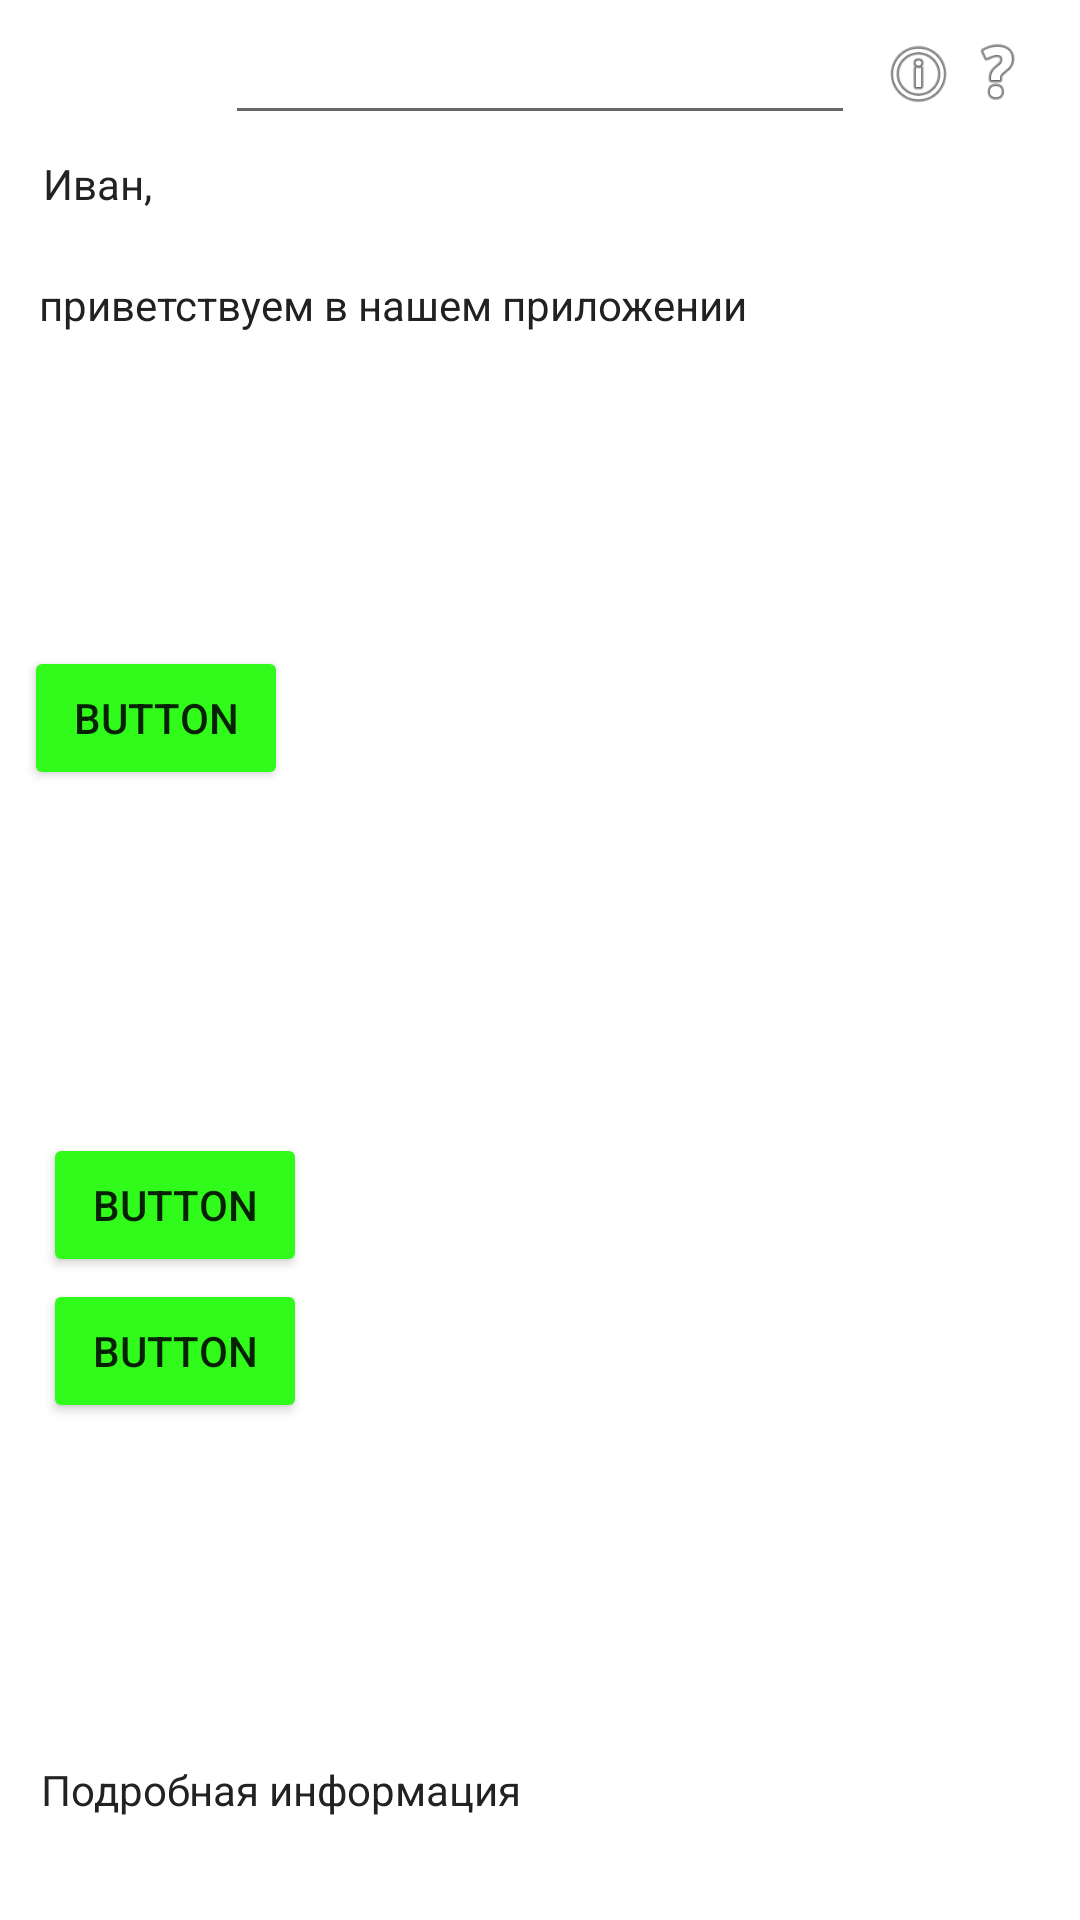

Reconstruct the res/layout file that produces this screen, plus the resources it refers to.
<!-- AndroidManifest.xml: application theme Theme.MyApplication -->
<!-- res/layout/profile.xml -->
<?xml version="1.0" encoding="utf-8"?>
<androidx.constraintlayout.widget.ConstraintLayout xmlns:android="http://schemas.android.com/apk/res/android"
    xmlns:app="http://schemas.android.com/apk/res-auto"
    xmlns:tools="http://schemas.android.com/tools"
    android:layout_width="match_parent"
    android:layout_height="match_parent"
    tools:context=".linearlayouts"
    android:orientation="vertical">

    <TextView
        android:id="@+id/textView5"
        android:layout_width="wrap_content"
        android:layout_height="wrap_content"
        android:text="Иван,"
        android:textColor="#232323"
        app:layout_constraintBottom_toBottomOf="parent"
        app:layout_constraintEnd_toEndOf="parent"
        app:layout_constraintHorizontal_bias="0.044"
        app:layout_constraintStart_toStartOf="parent"
        app:layout_constraintTop_toTopOf="parent"
        app:layout_constraintVertical_bias="0.083" />

    <TextView
        android:id="@+id/textView6"
        android:layout_width="wrap_content"
        android:layout_height="wrap_content"
        android:layout_marginTop="92dp"
        android:text="приветствуем в нашем приложении"
        android:textColor="#222121"
        app:layout_constraintEnd_toEndOf="parent"
        app:layout_constraintHorizontal_bias="0.105"
        app:layout_constraintStart_toStartOf="parent"
        app:layout_constraintTop_toTopOf="parent" />

    <LinearLayout
        android:id="@+id/linearLayout"
        android:layout_width="391dp"
        android:layout_height="129dp"
        android:layout_marginTop="128dp"
        android:orientation="horizontal"
        app:layout_constraintEnd_toEndOf="parent"
        app:layout_constraintStart_toStartOf="parent"
        app:layout_constraintTop_toTopOf="parent">

        <ImageView
            android:id="@+id/imageView"
            android:layout_width="wrap_content"
            android:layout_height="wrap_content"
            android:layout_weight="1"
            tools:src="@tools:sample/avatars" />
        s

        <ImageView
            android:id="@+id/imageView3"
            android:layout_width="wrap_content"
            android:layout_height="wrap_content"
            android:layout_weight="1"
            tools:src="@tools:sample/avatars" />

        <ImageView
            android:id="@+id/imageView4"
            android:layout_width="wrap_content"
            android:layout_height="wrap_content"
            android:layout_weight="1"
            tools:src="@tools:sample/avatars" />

    </LinearLayout>

    <LinearLayout
        android:id="@+id/linearLayout2"
        android:layout_width="380dp"
        android:layout_height="133dp"
        android:orientation="horizontal"
        app:layout_constraintBottom_toBottomOf="parent"
        app:layout_constraintEnd_toEndOf="parent"
        app:layout_constraintStart_toStartOf="parent"
        app:layout_constraintTop_toTopOf="parent">

        <ImageView
            android:id="@+id/imageView5"
            android:layout_width="wrap_content"
            android:layout_height="wrap_content"
            android:layout_weight="1"
            tools:src="@tools:sample/avatars" />

        <ImageView
            android:id="@+id/imageView6"
            android:layout_width="wrap_content"
            android:layout_height="wrap_content"
            android:layout_weight="1"
            tools:src="@tools:sample/avatars" />

        <ImageView
            android:id="@+id/imageView7"
            android:layout_width="wrap_content"
            android:layout_height="wrap_content"
            android:layout_weight="1"
            tools:src="@tools:sample/avatars" />

    </LinearLayout>

    <ImageView
        android:id="@+id/imageView8"
        android:layout_width="193dp"
        android:layout_height="200dp"
        android:src="@drawable/f"
        app:layout_constraintBottom_toBottomOf="parent"
        app:layout_constraintEnd_toEndOf="parent"
        app:layout_constraintHorizontal_bias="0.045"
        app:layout_constraintStart_toStartOf="parent"
        app:layout_constraintTop_toTopOf="parent"
        app:layout_constraintVertical_bias="0.928" />

    <TextView
        android:id="@+id/textView4"
        android:layout_width="wrap_content"
        android:layout_height="wrap_content"
        android:text="Подробная информация"
        android:textColor="#222222"
        app:layout_constraintBottom_toBottomOf="parent"
        app:layout_constraintEnd_toEndOf="parent"
        app:layout_constraintHorizontal_bias="0.069"
        app:layout_constraintStart_toStartOf="parent"
        app:layout_constraintTop_toTopOf="parent"
        app:layout_constraintVertical_bias="0.945" />

    <EditText
        android:id="@+id/editTextTextPersonName"
        android:layout_width="wrap_content"
        android:layout_height="wrap_content"
        android:ems="10"
        android:inputType="textPersonName"
        app:layout_constraintBottom_toBottomOf="parent"
        app:layout_constraintEnd_toEndOf="parent"
        app:layout_constraintStart_toStartOf="parent"
        app:layout_constraintTop_toTopOf="parent"
        app:layout_constraintVertical_bias="0.006" />

    <ImageView
        android:id="@+id/imageView9"
        android:layout_width="48dp"
        android:layout_height="40dp"
        android:layout_marginEnd="27dp"
        app:layout_constraintBottom_toBottomOf="parent"
        app:layout_constraintEnd_toEndOf="parent"
        app:layout_constraintEnd_toStartOf="@+id/editTextTextPersonName"
        app:layout_constraintHorizontal_bias="0.046"
        app:layout_constraintStart_toStartOf="parent"
        app:layout_constraintTop_toTopOf="parent"
        app:layout_constraintVertical_bias="0.006"
        tools:src="@tools:sample/avatars" />

    <ImageView
        android:id="@+id/imageView10"
        android:layout_width="31dp"
        android:layout_height="26dp"
        android:src="@android:drawable/ic_menu_help"
        app:layout_constraintBottom_toBottomOf="parent"
        app:layout_constraintEnd_toEndOf="parent"
        app:layout_constraintHorizontal_bias="0.964"
        app:layout_constraintStart_toStartOf="parent"
        app:layout_constraintTop_toTopOf="parent"
        app:layout_constraintVertical_bias="0.018" />

    <ImageView
        android:id="@+id/imageView11"
        android:layout_width="29dp"
        android:layout_height="26dp"
        android:src="@android:drawable/ic_menu_info_details"
        app:layout_constraintBottom_toBottomOf="parent"
        app:layout_constraintEnd_toEndOf="parent"
        app:layout_constraintHorizontal_bias="0.881"
        app:layout_constraintStart_toStartOf="parent"
        app:layout_constraintTop_toTopOf="parent"
        app:layout_constraintVertical_bias="0.019" />

    <Button
        android:id="@+id/button5"
        android:layout_width="wrap_content"
        android:layout_height="wrap_content"
        android:backgroundTint="#31FB1B"
        android:text="Button"
        app:layout_constraintBottom_toBottomOf="parent"
        app:layout_constraintEnd_toEndOf="parent"
        app:layout_constraintHorizontal_bias="0.03"
        app:layout_constraintStart_toStartOf="parent"
        app:layout_constraintTop_toTopOf="parent"
        app:layout_constraintVertical_bias="0.364" />

    <Button
        android:id="@+id/button6"
        android:layout_width="wrap_content"
        android:layout_height="wrap_content"
        android:backgroundTint="#31FB1B"
        android:text="Button"
        app:layout_constraintBottom_toBottomOf="parent"
        app:layout_constraintEnd_toEndOf="parent"
        app:layout_constraintHorizontal_bias="0.053"
        app:layout_constraintStart_toStartOf="parent"
        app:layout_constraintTop_toTopOf="parent"
        app:layout_constraintVertical_bias="0.638" />

    <Button
        android:id="@+id/button7"
        android:layout_width="wrap_content"
        android:layout_height="wrap_content"
        android:backgroundTint="#31FB1B"
        android:text="Button"
        app:layout_constraintBottom_toBottomOf="parent"
        app:layout_constraintEnd_toEndOf="parent"
        app:layout_constraintHorizontal_bias="0.053"
        app:layout_constraintStart_toStartOf="parent"
        app:layout_constraintTop_toTopOf="parent"
        app:layout_constraintVertical_bias="0.72" />

</androidx.constraintlayout.widget.ConstraintLayout>
<!-- resources referenced by this layout -->
<resources>
  <style name="Theme.MyApplication" parent="Theme.MaterialComponents.DayNight.NoActionBar">
          
          <item name="colorPrimaryVariant">@color/purple_700</item>
          <item name="colorOnPrimary">@color/white</item>
          
          <item name="colorSecondary">@color/grey</item>
          <item name="colorSecondaryVariant">@color/teal_700</item>
          <item name="colorOnSecondary">@color/black</item>
          
          <item name="android:statusBarColor">?attr/colorPrimaryVariant</item>
          
      </style>
  <color name="purple_700">#FF2DD3C5</color>
  <color name="white">#FFFFFFFF</color>
  <color name="grey">#FFAAAAAA</color>
  <color name="teal_700">#FF018786</color>
  <color name="black">#FF000000</color>
</resources>
